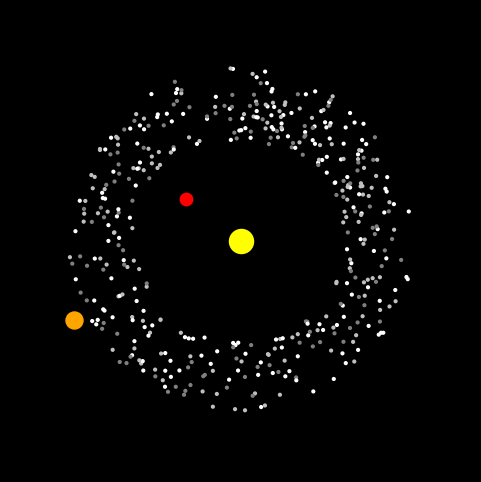

Recreate this plot in Python.
# # https://en.wikipedia.org/wiki/Asteroid
# upgrde code 
import numpy as np
import matplotlib.pyplot as plt
from matplotlib.animation import FuncAnimation

# jalur planet
a_jupiter = 8.0
a_mars = 3.0


def parameter(N: float = 450):
    """
    Fungsi untuk membuat parameter
    """
    a = np.random.uniform(4.5, 7.5, N)
    e = np.random.uniform(0.0, 0.35, N)
    colors = np.random.choice(['white', 'silver', 'gray'], N)
    b = a * np.sqrt(1 - e**2)
    theta0 = np.random.uniform(0, 2*np.pi, N)
    kepler_speed = 1 / a**3/2
    x = a * np.cos(theta0)
    y = b * np.sin(theta0)
    return a, b, x, y, theta0, kepler_speed, colors


def setup_asteroids(axis, colors, x, y):
    """
    Fungsi untuk membuat asteroids
    """
    asteroids = axis.scatter(x, y, s=4, c=colors, label="Asteroid")
    return asteroids


def setup_mars(axis):
    """
    Fungsi untuk membuat mars
    """
    theta_mars_0 = np.random.uniform(0, 2*np.pi)
    mars_dot = axis.scatter(a_mars*np.cos(theta_mars_0),
                            a_mars*np.sin(theta_mars_0),
                            s=80, c='red', label="Mars")
    return mars_dot, theta_mars_0


def setup_jupiter(axis):
    """
    Fungsi untuk membuata jupiter
    """
    theta_jupiter_0 = np.random.uniform(0, 2*np.pi)
    jupiter_dot = axis.scatter(a_jupiter*np.cos(theta_jupiter_0),
                               a_jupiter*np.sin(theta_jupiter_0),
                               s=150, c='orange', label="Jupiter")
    return jupiter_dot, theta_jupiter_0


def setup_sun(axis):
    """
    Fungsi untuk membuat matahari
    """
    sun = axis.scatter(0, 0, s=300, c='yellow', label="Matahari")
    return sun


def setup_axis(axis):
    """
    Fungsi untuk setup axis
    """
    axis.set_xlim(-10, 10)
    axis.set_ylim(-10, 10)
    axis.axis('off')
    axis.set_aspect("equal")
    return axis


def update(i, a, b, theta0, asteroids,
           mars_dot, jupiter_dot, kepler_speed,
           theta_mars_0, theta_jupiter_0):
    """
    Fungsi untuk membuat frame to frame
    """
    speed_jupiter = 0.005
    speed_mars = 0.02

    theta = theta0 + kepler_speed * i
    x = a * np.cos(theta)
    y = b * np.sin(theta)
    asteroids.set_offsets(np.c_[x, y])

    # mars
    theta_m = theta_mars_0 + speed_mars * i
    mars_dot.set_offsets([a_mars * np.cos(theta_m),
                          a_mars * np.sin(theta_m)])

    # jupiter
    theta_j = theta_jupiter_0 + speed_jupiter * i
    jupiter_dot.set_offsets([a_jupiter * np.cos(theta_j),
                             a_jupiter * np.sin(theta_j)])

    return asteroids, mars_dot, jupiter_dot


if __name__ == "__main__":
    fig, axis = plt.subplots(figsize=(6, 6))
    fig.patch.set_facecolor('black')
    axis = setup_axis(axis)
    a, b, x, y, theta0, kepler_speed, colors = parameter()
    asteroids = setup_asteroids(axis, colors, x, y)
    sun = setup_sun(axis)
    mars_dot, theta_mars_0 = setup_mars(axis)
    jupiter_dot, theta_jupiter_0 = setup_jupiter(axis)

    def init():
        """
        Fungsi parameter awal
        """
        asteroids.set_offsets(np.empty((0, 2)))
        mars_dot.set_offsets(np.empty((0, 2)))
        jupiter_dot.set_offsets(np.empty((0, 2)))
        return asteroids, mars_dot, jupiter_dot

    ani = FuncAnimation(
          fig=fig,
          func=update,
          fargs=(
                 a, b,
                 theta0, asteroids,
                 mars_dot, jupiter_dot,
                 kepler_speed, theta_mars_0,
                 theta_jupiter_0),
          init_func=init,
          frames=1000,
          interval=20
    )

    plt.show()
